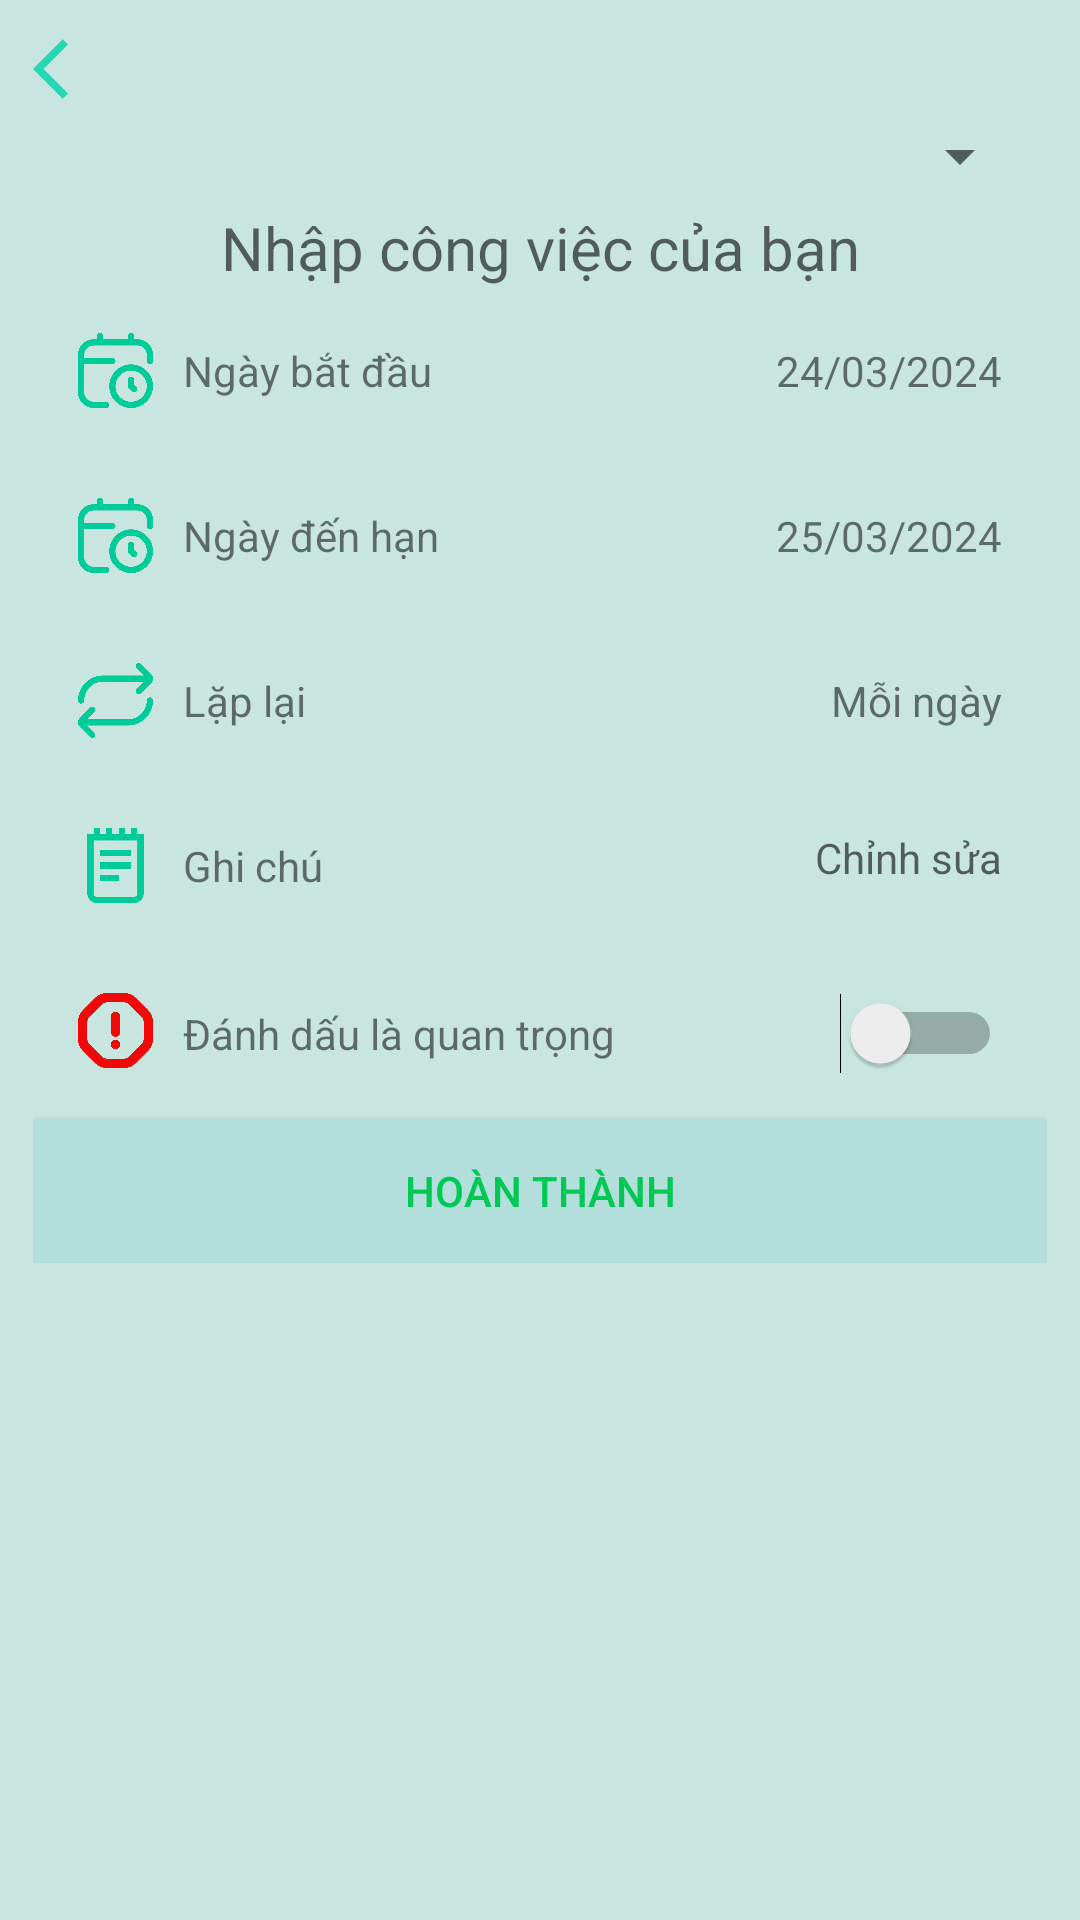

Write the Android layout XML for this screen, with the resource values it uses.
<!-- AndroidManifest.xml: application theme Theme.MePro -->
<!-- res/layout/layout_work.xml -->
<?xml version="1.0" encoding="utf-8"?>
<ScrollView
    xmlns:android="http://schemas.android.com/apk/res/android"
    xmlns:app="http://schemas.android.com/apk/res-auto"
    android:layout_width="match_parent"
    android:layout_height="match_parent"
    android:background="@color/background_work">

    <LinearLayout
        android:layout_width="match_parent"
        android:layout_height="match_parent"
        android:padding="11dp"
        android:orientation="vertical">

        <ImageView
            android:id="@+id/imgBack"
            android:layout_width="wrap_content"
            android:layout_height="wrap_content"
            app:srcCompat="@drawable/ic_back" />

        <Spinner
            android:id="@+id/spnCategory"
            android:layout_width="wrap_content"
            android:layout_height="wrap_content"
            android:layout_margin="5dp"
            android:layout_gravity="end"/>

        <EditText
            android:id="@+id/edtTilteWork"
            android:layout_width="match_parent"
            android:layout_height="wrap_content"
            android:background="@color/background_work"
            android:gravity="center"
            android:ems="10"
            android:inputType="text"
            android:textSize="20dp"
            android:hint="Nhập công việc của bạn" />

        <LinearLayout
            android:id="@+id/layoutStartTime"
            android:layout_width="match_parent"
            android:layout_height="wrap_content"
            android:padding="10dp"
            android:layout_margin="5dp"
            android:orientation="horizontal">

            <ImageView
                android:id="@+id/imgStartTime"
                android:layout_width="25dp"
                android:layout_height="25dp"
                app:srcCompat="@drawable/ic_ngaythang" />

            <TextView
                android:layout_width="wrap_content"
                android:layout_height="match_parent"
                android:gravity="start|center"
                android:paddingLeft="10dp"
                android:layout_weight="1"
                android:text="Ngày bắt đầu"/>

            <TextView
                android:id="@+id/tvStartTime"
                android:layout_width="wrap_content"
                android:layout_height="match_parent"
                android:gravity="center"
                android:text="24/03/2024" />
        </LinearLayout>

        <LinearLayout
            android:id="@+id/layoutEndTime"
            android:layout_width="match_parent"
            android:layout_height="wrap_content"
            android:padding="10dp"
            android:layout_margin="5dp"
            android:orientation="horizontal">

            <ImageView
                android:id="@+id/imgEndTime"
                android:layout_width="25dp"
                android:layout_height="25dp"
                app:srcCompat="@drawable/ic_ngaythang" />

            <TextView
                android:layout_width="wrap_content"
                android:layout_height="match_parent"
                android:gravity="start|center"
                android:paddingLeft="10dp"
                android:layout_weight="1"
                android:text="Ngày đến hạn" />

            <TextView
                android:id="@+id/tvEndTime"
                android:layout_width="wrap_content"
                android:layout_height="match_parent"
                android:gravity="center"
                android:text="25/03/2024" />
        </LinearLayout>

        <LinearLayout
            android:id="@+id/layoutRepeat"
            android:layout_width="match_parent"
            android:layout_height="wrap_content"
            android:padding="10dp"
            android:layout_margin="5dp"
            android:orientation="horizontal">

            <ImageView
                android:id="@+id/imgRepeat"
                android:layout_width="25dp"
                android:layout_height="25dp"
                app:srcCompat="@drawable/ic_laplai" />

            <TextView
                android:layout_width="wrap_content"
                android:layout_height="match_parent"
                android:gravity="start|center"
                android:paddingLeft="10dp"
                android:layout_weight="1"
                android:text="Lặp lại" />

            <TextView
                android:id="@+id/tvRepeat"
                android:layout_width="wrap_content"
                android:layout_height="match_parent"
                android:gravity="center"
                android:text="Mỗi ngày" />
        </LinearLayout>

        <LinearLayout
            android:id="@+id/layoutNoteWork"
            android:layout_width="match_parent"
            android:layout_height="wrap_content"
            android:padding="10dp"
            android:layout_margin="5dp"
            android:orientation="horizontal">

            <ImageView
                android:id="@+id/imgNote"
                android:layout_width="25dp"
                android:layout_height="25dp"
                app:srcCompat="@drawable/ic_notework" />

            <TextView
                android:layout_width="wrap_content"
                android:layout_height="match_parent"
                android:gravity="start|center"
                android:paddingLeft="10dp"
                android:layout_weight="1"
                android:text="Ghi chú" />

            <TextView
                android:id="@+id/tvNoteWork"
                android:layout_width="wrap_content"
                android:layout_height="20dp"
                android:gravity="center"
                android:hint="Chỉnh sửa" />
        </LinearLayout>

        <LinearLayout
            android:id="@+id/layoutImportant"
            android:layout_width="match_parent"
            android:layout_height="wrap_content"
            android:padding="10dp"
            android:layout_margin="5dp"
            android:orientation="horizontal">

            <ImageView
                android:id="@+id/imgImportant"
                android:layout_width="25dp"
                android:layout_height="25dp"
                app:srcCompat="@drawable/ic_quantrong" />

            <TextView
                android:layout_width="wrap_content"
                android:layout_height="match_parent"
                android:gravity="start|center"
                android:paddingLeft="10dp"
                android:layout_weight="1"
                android:text="Đánh dấu là quan trọng" />

            <Switch
                android:id="@+id/swtImportant"
                android:layout_width="wrap_content"
                android:layout_height="wrap_content"/>
        </LinearLayout>

        <Button
            android:id="@+id/btComplete"
            android:layout_width="match_parent"
            android:layout_height="wrap_content"
            android:background="#B2DFDB"
            android:text="Hoàn thành"
            android:textColor="#00C853"/>
    </LinearLayout>

</ScrollView>
<!-- resources referenced by this layout -->
<resources>
  <color name="background_work">#C8E6DF</color>
  
      //===   Mã màu saving account   ===
  <!-- drawable ic_back (drawable) -->
  <vector android:autoMirrored="true" android:height="24dp"
      android:tint="#25D7B6" android:viewportHeight="24"
      android:viewportWidth="24" android:width="24dp" xmlns:android="http://schemas.android.com/apk/res/android">
      <path android:fillColor="@android:color/white" android:pathData="M11.67,3.87L9.9,2.1 0,12l9.9,9.9 1.77,-1.77L3.54,12z"/>
  </vector>
  <!-- drawable ic_laplai: png bitmap (drawable, 13550 bytes) -->
  <!-- drawable ic_ngaythang: png bitmap (drawable, 20629 bytes) -->
  <!-- drawable ic_notework: png bitmap (drawable, 4620 bytes) -->
  <!-- drawable ic_quantrong: png bitmap (drawable, 14467 bytes) -->
  <style name="Theme.MePro" parent="Base.Theme.MePro" />
  <style name="Base.Theme.MePro" parent="Theme.AppCompat.Light.NoActionBar">
          
          
      </style>
</resources>
